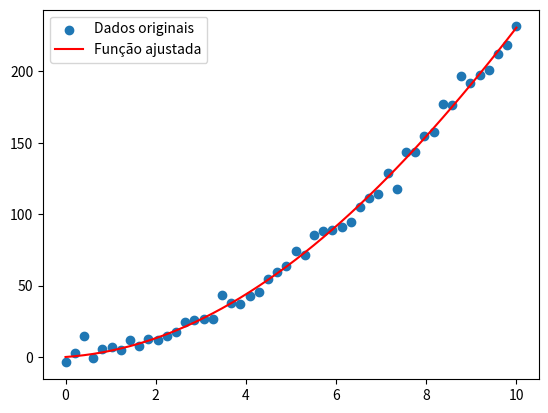

The matplotlib source for this figure:
from scipy.optimize import curve_fit
import numpy as np
import pandas as pd
import matplotlib.pyplot as plt


x=np.linspace(0, 10, 50)
y_alvo = 2 * x**2 + 3 * x + 1 + np.random.normal(0, 5, 50)

def funcao_compressor(x, a0, a1, a2):
    return a0*x + a0*x**2 + a1*x**3 + a2*x**4


parametros_otimos, covariancia = curve_fit(funcao_compressor, x, y_alvo)

#? x(T_evaporador) e y_alvo(massa ou potência) serão colunas dataframe com a separação do np.where para a T_condensador


a_opt, b_opt, c_opt = parametros_otimos
print(f"Parâmetros ajustados: a={a_opt:.2f}, b={b_opt:.2f}, c={c_opt:.2f}")

# 4. Visualize o resultado
plt.scatter(x, y_alvo, label='Dados originais')
plt.plot(x, funcao_compressor(x, *parametros_otimos), 
         'r-', label='Função ajustada')
plt.legend()
plt.show()